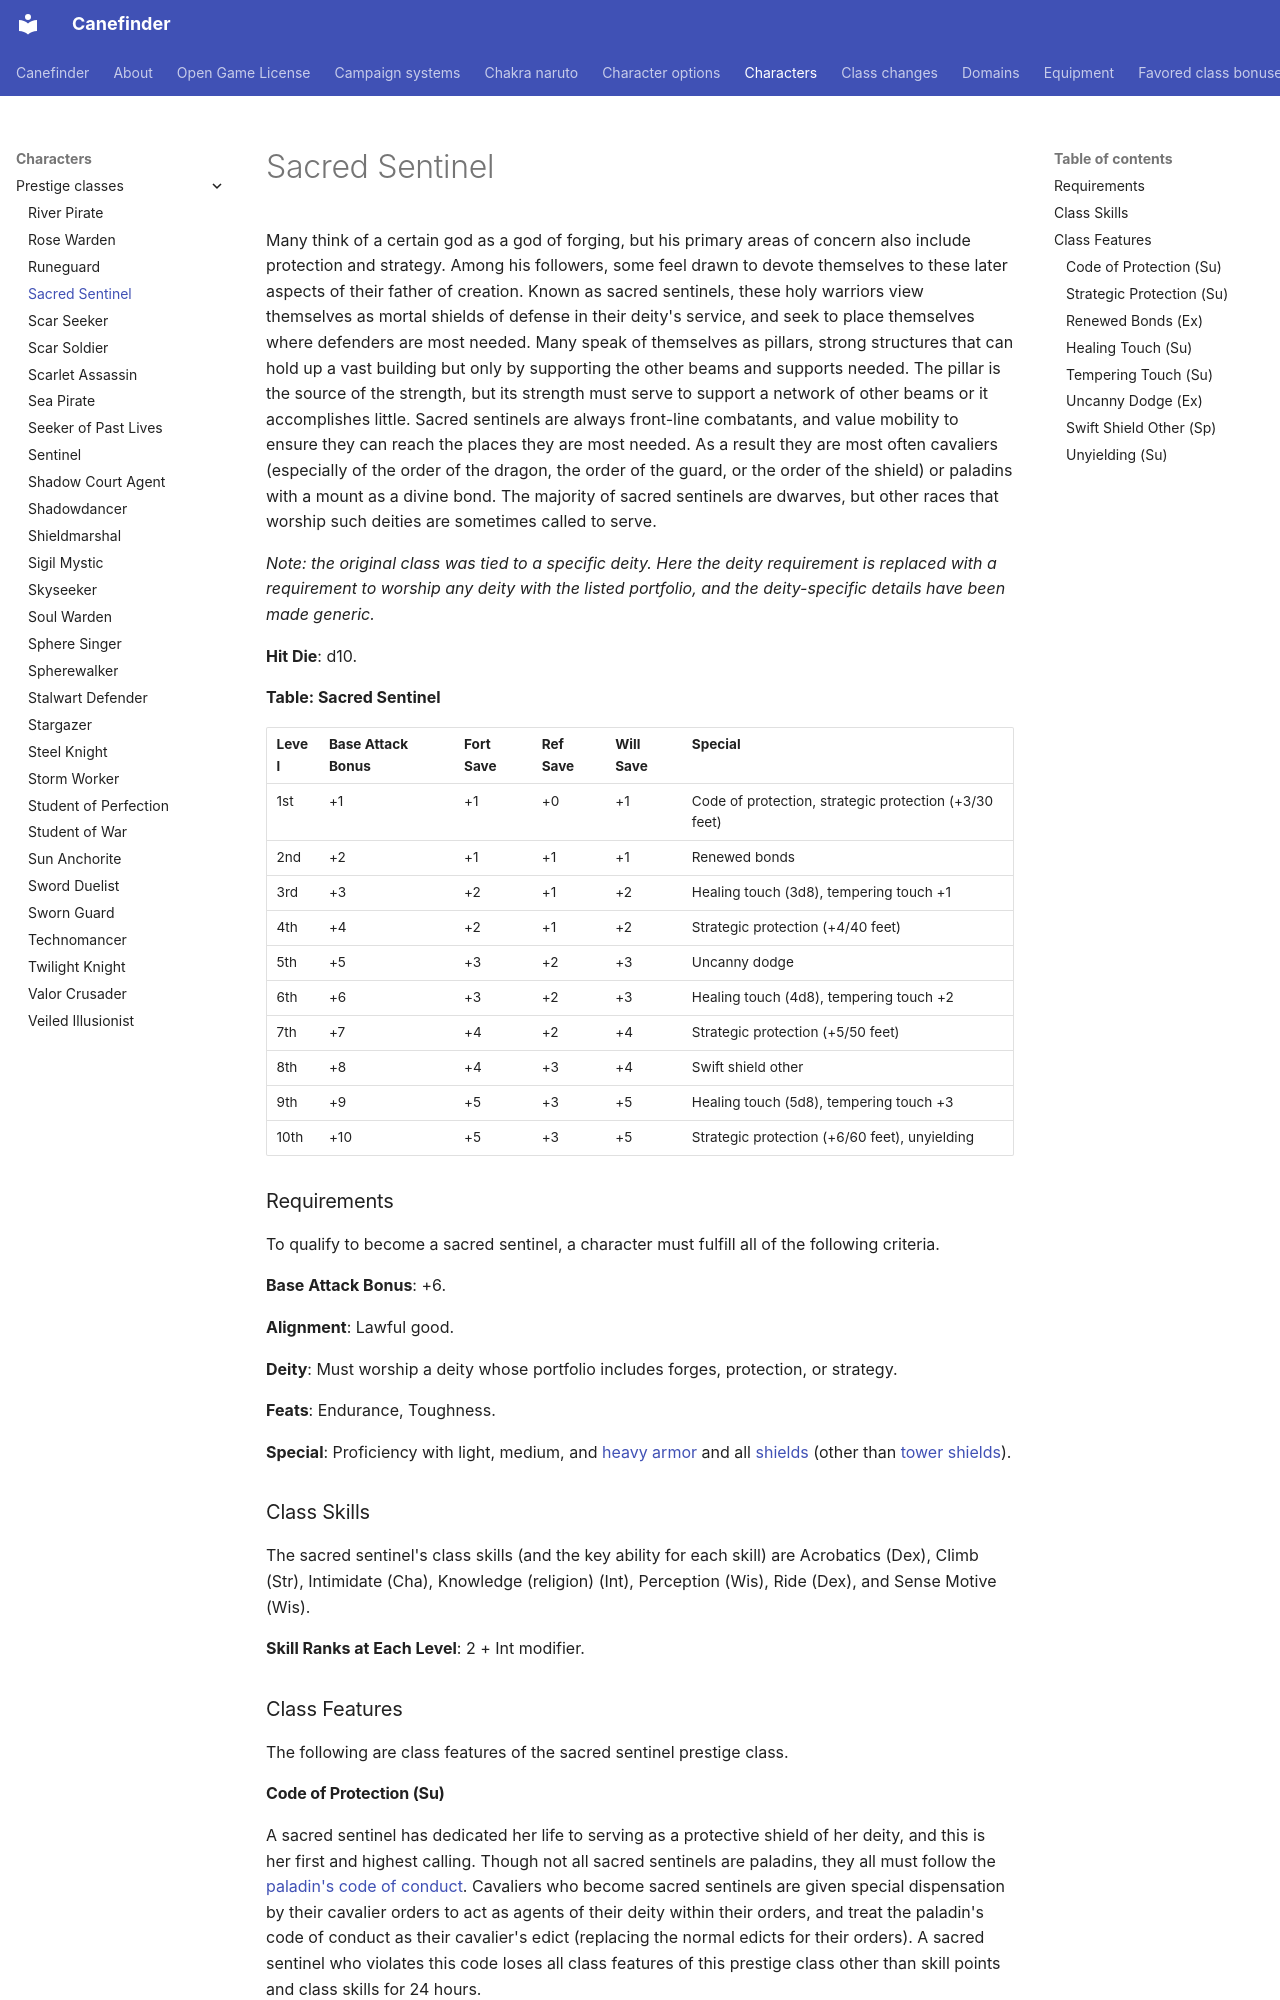

repository: canefinderhouserules/Canefinderhouserules · page: characters/prestige-classes/sacred-sentinel/index.html · generator: mkdocs

# Sacred Sentinel

Many think of a certain god as a god of forging, but his primary areas of concern also include protection and strategy. Among his followers, some feel drawn to devote themselves to these later aspects of their father of creation. Known as sacred sentinels, these holy warriors view themselves as mortal shields of defense in their deity's service, and seek to place themselves where defenders are most needed. Many speak of themselves as pillars, strong structures that can hold up a vast building but only by supporting the other beams and supports needed. The pillar is the source of the strength, but its strength must serve to support a network of other beams or it accomplishes little. Sacred sentinels are always front-line combatants, and value mobility to ensure they can reach the places they are most needed. As a result they are most often cavaliers (especially of the order of the dragon, the order of the guard, or the order of the shield) or paladins with a mount as a divine bond. The majority of sacred sentinels are dwarves, but other races that worship such deities are sometimes called to serve.

*Note: the original class was tied to a specific deity. Here the deity requirement is replaced with a requirement to worship any deity with the listed portfolio, and the deity-specific details have been made generic.*

**Hit Die**: d10.

**Table: Sacred Sentinel**

| Level | Base Attack Bonus | Fort Save | Ref Save | Will Save | Special |
|---|---|---|---|---|---|
| 1st | +1 | +1 | +0 | +1 | Code of protection, strategic protection (+3/30 feet) |
| 2nd | +2 | +1 | +1 | +1 | Renewed bonds |
| 3rd | +3 | +2 | +1 | +2 | Healing touch (3d8), tempering touch +1 |
| 4th | +4 | +2 | +1 | +2 | Strategic protection (+4/40 feet) |
| 5th | +5 | +3 | +2 | +3 | Uncanny dodge |
| 6th | +6 | +3 | +2 | +3 | Healing touch (4d8), tempering touch +2 |
| 7th | +7 | +4 | +2 | +4 | Strategic protection (+5/50 feet) |
| 8th | +8 | +4 | +3 | +4 | Swift shield other |
| 9th | +9 | +5 | +3 | +5 | Healing touch (5d8), tempering touch +3 |
| 10th | +10 | +5 | +3 | +5 | Strategic protection (+6/60 feet), unyielding |

### Requirements

To qualify to become a sacred sentinel, a character must fulfill all of the following criteria.

**Base Attack Bonus**: +6.

**Alignment**: Lawful good.

**Deity**: Must worship a deity whose portfolio includes forges, protection, or strategy.

**Feats**: Endurance, Toughness.

**Special**: Proficiency with light, medium, and [heavy armor](../../equipment/armor.md) and all [shields](../../equipment/armor.md) (other than [tower shields](../../equipment/armor.md)).

### Class Skills

The sacred sentinel's class skills (and the key ability for each skill) are Acrobatics (Dex), Climb (Str), Intimidate (Cha), Knowledge (religion) (Int), Perception (Wis), Ride (Dex), and Sense Motive (Wis).

**Skill Ranks at Each Level**: 2 + Int modifier.

### Class Features

The following are class features of the sacred sentinel prestige class.

#### Code of Protection (Su)

A sacred sentinel has dedicated her life to serving as a protective shield of her deity, and this is her first and highest calling. Though not all sacred sentinels are paladins, they all must follow the [paladin's code of conduct](../classes/paladin.md#code-of-conduct). Cavaliers who become sacred sentinels are given special dispensation by their cavalier orders to act as agents of their deity within their orders, and treat the paladin's code of conduct as their cavalier's edict (replacing the normal edicts for their orders). A sacred sentinel who violates this code loses all class features of this prestige class other than skill points and class skills for 24 hours.

#### Strategic Protection (Su)

As a move action (1 AP), a sacred sentinel can establish a magic aura that protects one or more of her allies. When she establishes her aura, she selects a number of allies up to her Charisma bonus that she can see and that are within 20 feet. As long as these allies remain within 30 feet of the sacred sentinel, they gain a +3 bonus to their CMDs and on Constitution checks to stabilize when dying. The bonus increases to +4 at 4th level, to +5 at 7th level, and to +6 at 10th level. The radius of this aura increases by 10 feet at each of these levels. The bonuses from strategic protection last until the beginning of the sacred sentinel's next turn.
